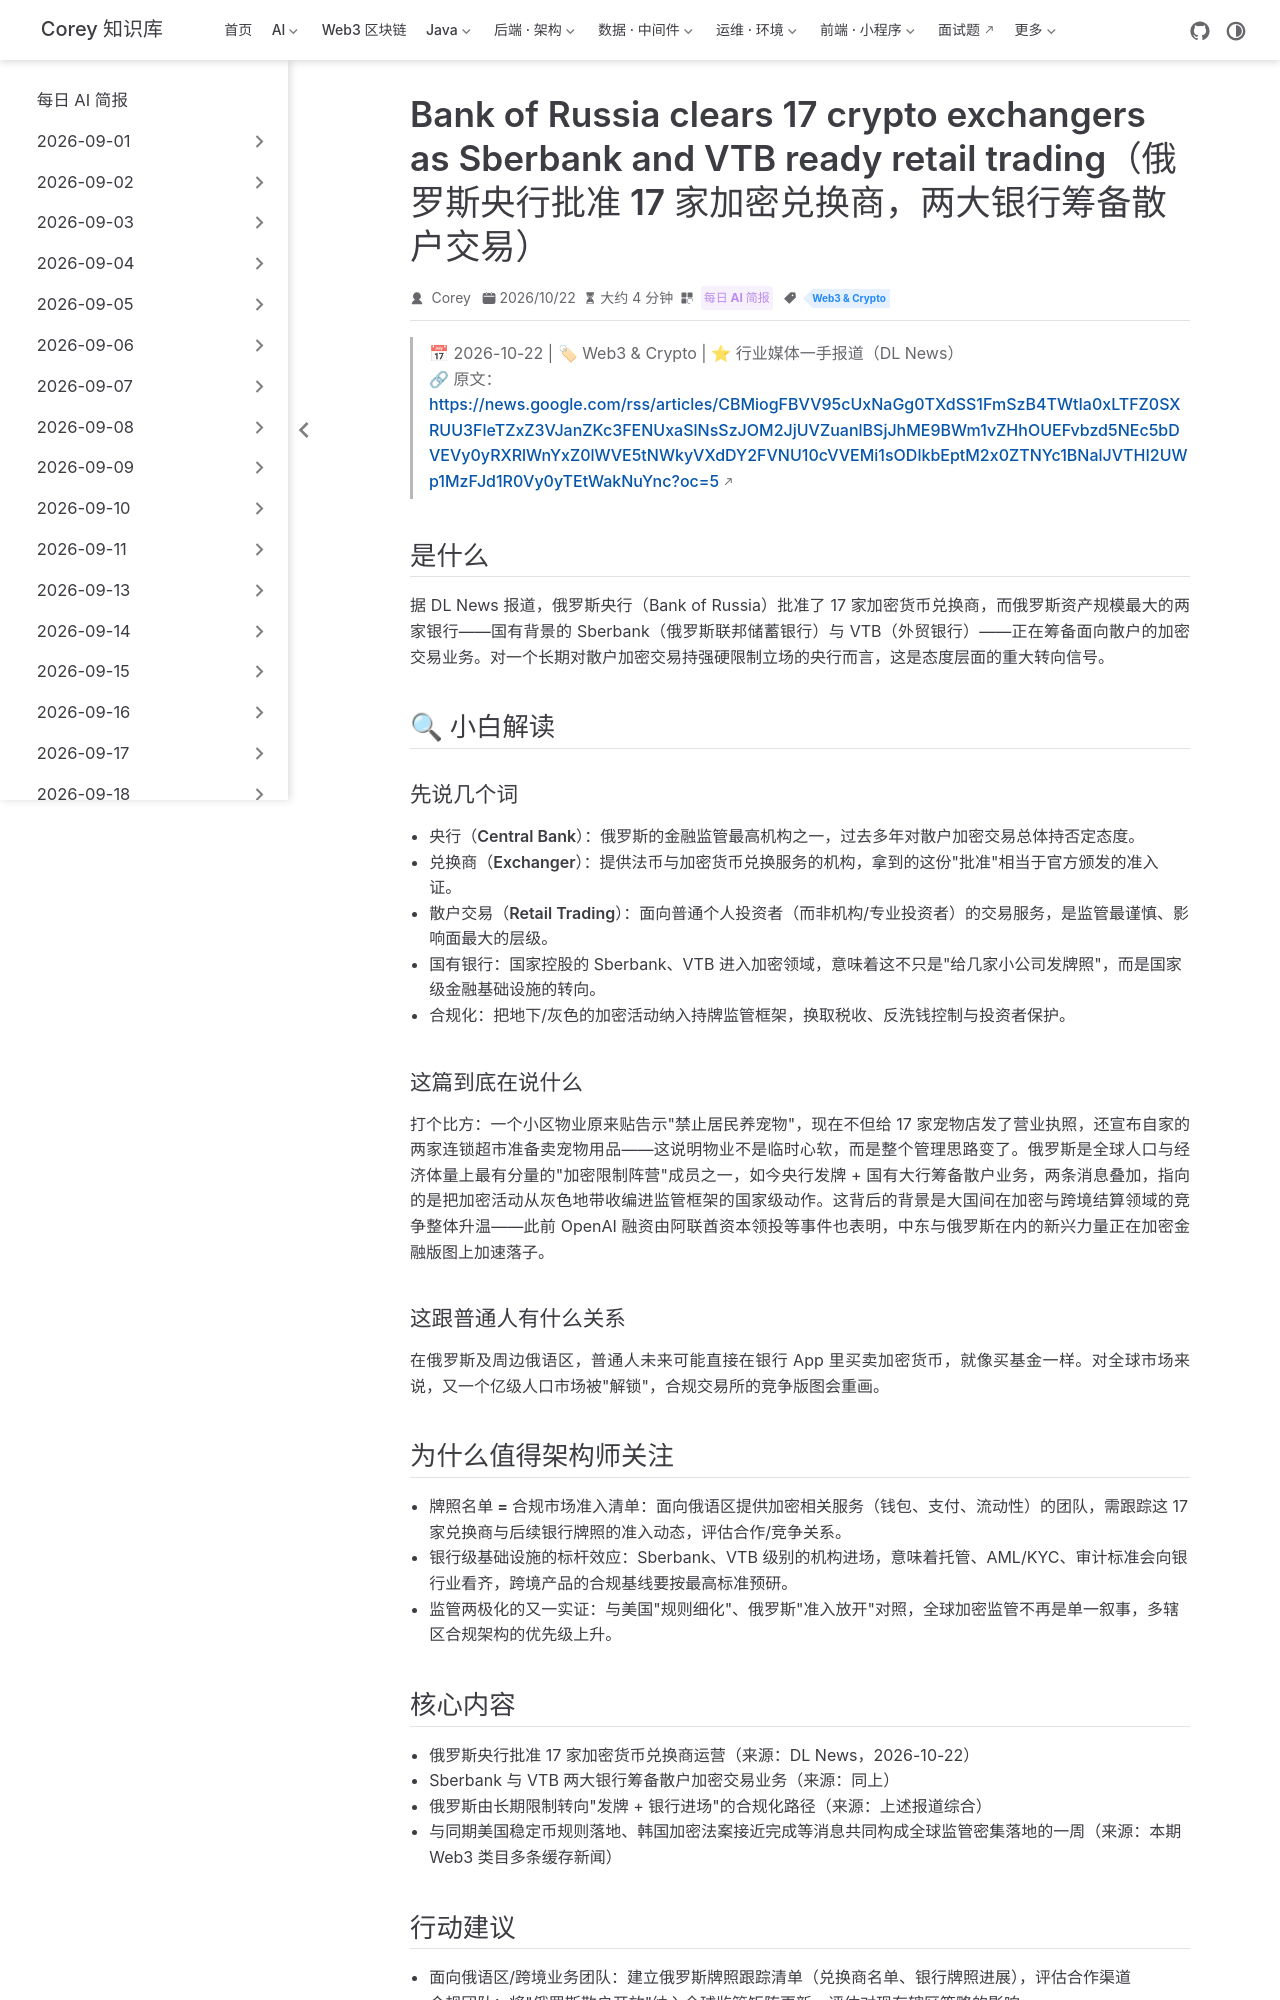

repository: code-corey/code-corey.github.io · page: News/2026-10-23/12-russia-retail-crypto.html · generator: jekyll

---
title: "Bank of Russia clears 17 crypto exchangers as Sberbank and VTB ready retail trading（俄罗斯央行批准 17 家加密兑换商，两大银行筹备散户交易）"
shortTitle: "俄罗斯开放散户交易"
sidebarGroup: "2026-10-23"
order: 12
date: 2026-10-22
category:
  - "每日 AI 简报"
tag:
  - "Web3 & Crypto"
description: "俄罗斯央行批准 17 家加密兑换商，国有背景的 Sberbank 与 VTB 正筹备散户加密交易业务，全球最大加密禁令阵营出现转向信号。"
---

# Bank of Russia clears 17 crypto exchangers as Sberbank and VTB ready retail trading（俄罗斯央行批准 17 家加密兑换商，两大银行筹备散户交易）

> 📅 2026-10-22 | 🏷 Web3 & Crypto | ⭐ 行业媒体一手报道（DL News）
> 🔗 原文：https://news.google.com/rss/articles/CBMiogFBVV95cUxNaGg0TXdSS1FmSzB4TWtIa0xLTFZ0SXRUU3FleTZxZ3VJanZKc3FENUxaSlNsSzJOM2JjUVZuanlBSjJhME9BWm1vZHhOUEFvbzd5NEc5bDVEVy0yRXRlWnYxZ0lWVE5tNWkyVXdDY2FVNU10cVVEMi1sODlkbEptM2x0ZTNYc1BNalJVTHI2UWp1MzFJd1R0Vy0yTEtWakNuYnc?oc=5

## 是什么

据 DL News 报道，俄罗斯央行（Bank of Russia）批准了 17 家加密货币兑换商，而俄罗斯资产规模最大的两家银行——国有背景的 Sberbank（俄罗斯联邦储蓄银行）与 VTB（外贸银行）——正在筹备面向散户的加密交易业务。对一个长期对散户加密交易持强硬限制立场的央行而言，这是态度层面的重大转向信号。

## 🔍 小白解读

### 先说几个词

- **央行（Central Bank）**：俄罗斯的金融监管最高机构之一，过去多年对散户加密交易总体持否定态度。
- **兑换商（Exchanger）**：提供法币与加密货币兑换服务的机构，拿到的这份"批准"相当于官方颁发的准入证。
- **散户交易（Retail Trading）**：面向普通个人投资者（而非机构/专业投资者）的交易服务，是监管最谨慎、影响面最大的层级。
- **国有银行**：国家控股的 Sberbank、VTB 进入加密领域，意味着这不只是"给几家小公司发牌照"，而是国家级金融基础设施的转向。
- **合规化**：把地下/灰色的加密活动纳入持牌监管框架，换取税收、反洗钱控制与投资者保护。

### 这篇到底在说什么

打个比方：一个小区物业原来贴告示"禁止居民养宠物"，现在不但给 17 家宠物店发了营业执照，还宣布自家的两家连锁超市准备卖宠物用品——这说明物业不是临时心软，而是整个管理思路变了。俄罗斯是全球人口与经济体量上最有分量的"加密限制阵营"成员之一，如今央行发牌 + 国有大行筹备散户业务，两条消息叠加，指向的是把加密活动从灰色地带收编进监管框架的国家级动作。这背后的背景是大国间在加密与跨境结算领域的竞争整体升温——此前 OpenAI 融资由阿联酋资本领投等事件也表明，中东与俄罗斯在内的新兴力量正在加密金融版图上加速落子。

### 这跟普通人有什么关系

在俄罗斯及周边俄语区，普通人未来可能直接在银行 App 里买卖加密货币，就像买基金一样。对全球市场来说，又一个亿级人口市场被"解锁"，合规交易所的竞争版图会重画。

## 为什么值得架构师关注

- **牌照名单 = 合规市场准入清单**：面向俄语区提供加密相关服务（钱包、支付、流动性）的团队，需跟踪这 17 家兑换商与后续银行牌照的准入动态，评估合作/竞争关系。
- **银行级基础设施的标杆效应**：Sberbank、VTB 级别的机构进场，意味着托管、AML/KYC、审计标准会向银行业看齐，跨境产品的合规基线要按最高标准预研。
- **监管两极化的又一实证**：与美国"规则细化"、俄罗斯"准入放开"对照，全球加密监管不再是单一叙事，多辖区合规架构的优先级上升。
